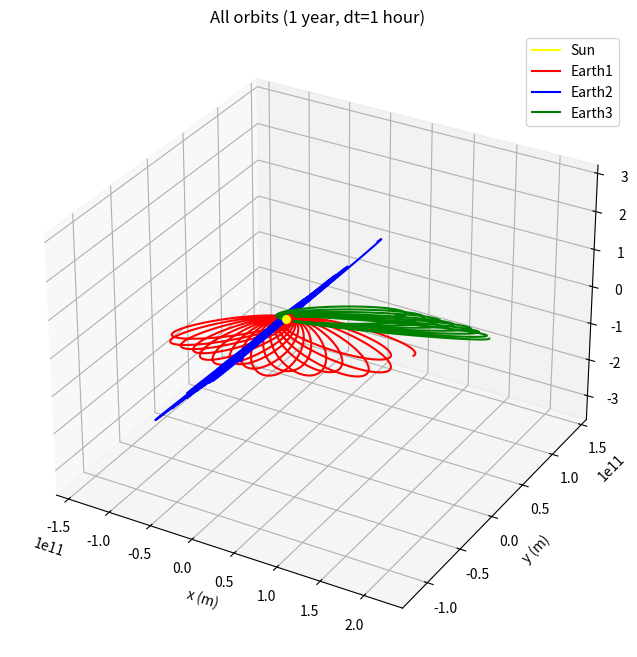

Write Python code to recreate this figure.
import math
import matplotlib.pyplot as plt

G = 6.6743e-11

class Body:
    def __init__(self, name, mass, radius, x, y, z, vx, vy, vz):
        self.name = name
        self.mass = mass
        self.radius = radius
        self.x = x
        self.y = y
        self.z = z
        self.vx = vx
        self.vy = vy
        self.vz = vz

# 초기값 (SI 단위)
# sun  = Body("Sun", 1.9885e30, 6.90e8, 0.0,        0.0, 0.0,   0.0,    0.0,   0.0)
sun  = Body("Sun", 19.9885e30*2, 6.90e8, 0.0,        0.0, 0.0,   0.0,    0.0,   0.0)
# 예시로 세 개의 행성(지구 유사) 배치 — 위치는 m, 속도는 m/s
earth1 = Body("Earth1", 5.9722e24, 6.371e6,  1.496e11, 0.0, 0.0,   1000.0,  29785.0, -1972.0)   # 정방향 공전
earth2 = Body("Earth2", 5.9722e24, 6.371e6, 0.0, 1.4e11, 0.0,   30000.0, 1121.0, 6974.0)   # 반대 방향
earth3 = Body("Earth3", 3.0e24,    5.0e6,   2.0e11,   5.0e10, 0.0,  -15000.0, 20000.0, -5000.0)  # 기울어진 궤도 예시

bodies = [sun, earth1, earth2, earth3]
# bodies = [earth1, earth2, earth3]

class Simulation:
    def __init__(self, bodies, dt, G=6.67430e-11):
        self.bodies = bodies
        self.dt = dt
        self.G = G

    def acceleration_on(self, a, b):
        dx = b.x - a.x
        dy = b.y - a.y
        dz = b.z - a.z

        r2 = dx*dx + dy*dy + dz*dz

        if r2==0:
            return (0.0, 0.0, 0.0)

        r = math.sqrt(r2)

        factor = self.G * b.mass / (r2 * r)
        return (factor * dx, factor * dy, factor * dz)

    def step(self):
        accs = []

        for i, a in enumerate(self.bodies):
            ax = ay = az = 0.0 
            for j, b in enumerate(self.bodies):
                if i == j:
                    continue

                dax, day, daz = self.acceleration_on(a, b)

                ax += dax
                ay += day
                az += daz

            accs.append((ax, ay, az))

        # 속도(반암시적) 업데이트 -> 위치 업데이트
        for i, body in enumerate(self.bodies):
            ax, ay, az = accs[i]
            # 속도 업데이트
            body.vx += ax * self.dt
            body.vy += ay * self.dt
            body.vz += az * self.dt
            # 위치 업데이트
            body.x += body.vx * self.dt
            body.y += body.vy * self.dt
            body.z += body.vz * self.dt

        # 한 스텝 후 모든 몸체의 위치 반환
        return [(b.x, b.y, b.z) for b in self.bodies]

dt = 3600.0 
# dt = 3600.0 * 24
sim = Simulation(bodies, dt)

steps = 24 * 365
# steps = 365 * 100



# 위치 기록 리스트 (각 몸체마다 별도의 리스트)
trajectories = [ ([], [], []) for _ in bodies ]  # list of (xs, ys, zs)

for _ in range(steps):
    positions = sim.step()   # 한 번의 step으로 모든 bodies가 전진됨
    for i, pos in enumerate(positions):
        x, y, z = pos
        trajectories[i][0].append(x)
        trajectories[i][1].append(y)
        trajectories[i][2].append(z)

# 플롯
fig = plt.figure(figsize=(10,8))
ax = fig.add_subplot(111, projection='3d')

colors = ['yellow', 'red', 'blue', 'green']  # Sun, earth1, earth2, earth3
# colors = ['red', 'blue', 'green']  # Sun, earth1, earth2, earth3
for i, body in enumerate(bodies):
    xs, ys, zs = trajectories[i]
    ax.plot(xs, ys, zs, label=body.name, color=colors[i])
    # 마지막 위치에 점 표시 (현재 위치)
    ax.scatter([xs[-1]], [ys[-1]], [zs[-1]], color=colors[i], s=30)

ax.set_xlabel('x (m)')
ax.set_ylabel('y (m)')
ax.set_zlabel('z (m)')
ax.set_title('All orbits (1 year, dt=1 hour)')
ax.legend()
plt.show()




